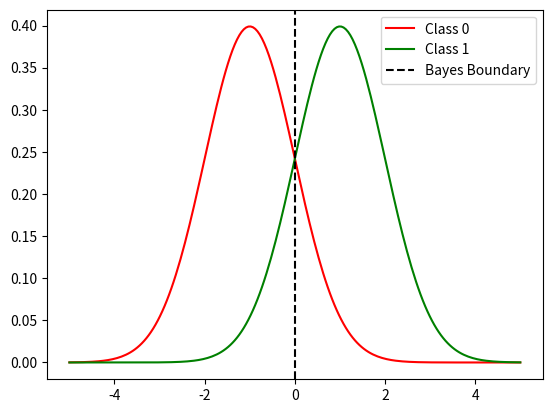

Write the Python code that produced this figure.
import numpy as np
import matplotlib.pyplot as plt
from scipy.stats import norm

x = np.linspace(-5, 5, 200)
p_x_c0 = norm.pdf(x, loc=-1.0, scale=1.0) # class 0 density
p_x_c1 = norm.pdf(x, loc=1.0, scale=1.0)  # class 1 density

plt.plot(x, p_x_c0, 'r', label='Class 0')
plt.plot(x, p_x_c1, 'g', label='Class 1')
plt.axvline(0.0, color='black', linestyle='--', label='Bayes Boundary')
plt.legend()
plt.show()


print('Bayes Error is the irreducible error rate corresponding to the optimal classifier decision boundary.')
